Run: headless pygame with SDL's dummy video driver; simulated clock (each Clock.tick advances the game by its frame time, no real sleeping); random seed 0; keys injected as events and as key.get_pressed() state; no mouse input.
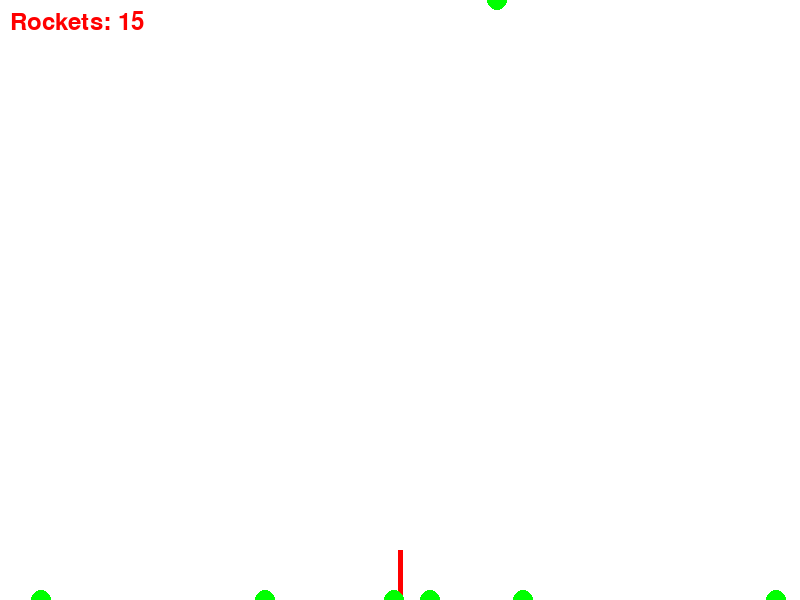
Frame 1 of 1 · flips 1–60 · no input (game ended)

The pygame program that drew these frames:

import pygame
import threading
import random
import time

# Configurações do Jogo
SCREEN_WIDTH = 800
SCREEN_HEIGHT = 600
FPS = 60

# Parâmetros de dificuldade
difficulty = {
    'easy': {'k': 20, 'speed': 1, 'm': 10},
    'medium': {'k': 15, 'speed': 2, 'm': 15},
    'hard': {'k': 10, 'speed': 3, 'm': 20}
}
difficulty_level = 'medium'  # Pode ser 'easy', 'medium' ou 'hard'

# Configuração Inicial
rocket_capacity = difficulty[difficulty_level]['k']
alien_speed = difficulty[difficulty_level]['speed']
alien_count = difficulty[difficulty_level]['m']
rockets_left = rocket_capacity

# Cores
WHITE = (255, 255, 255)
RED = (255, 0, 0)
GREEN = (0, 255, 0)

# Inicializa o Pygame
pygame.init()
screen = pygame.display.set_mode((SCREEN_WIDTH, SCREEN_HEIGHT))
pygame.display.set_caption("Jogo de Defesa Aérea")
clock = pygame.time.Clock()

# Classe para representar a bateria antiaérea
class Battery:
    def __init__(self):
        self.position = 'vertical'
        self.rockets = rocket_capacity
        self.lock = threading.Lock()

    def fire(self):
        with self.lock:
            if self.rockets > 0:
                self.rockets -= 1
                return True
            return False

    def reload(self):
        with self.lock:
            self.rockets = rocket_capacity

battery = Battery()

# Classe para representar as naves alienígenas
class Alien(threading.Thread):
    def __init__(self, x, speed):
        threading.Thread.__init__(self)
        self.x = x
        self.y = 0
        self.speed = speed
        self.hit = False

    def run(self):
        global running, aliens_reached_ground, aliens_hit
        while self.y < SCREEN_HEIGHT and not self.hit:
            self.y += self.speed
            time.sleep(0.1)
        if self.y >= SCREEN_HEIGHT and not self.hit:
            with aliens_lock:
                aliens_reached_ground += 1
        if self.hit:
            with aliens_lock:
                aliens_hit += 1

# Classe para representar os foguetes
class Rocket:
    def __init__(self, x, y, direction):
        self.x = x
        self.y = y
        self.speed = 5
        self.direction = direction

    def move(self):
        if self.direction == 'vertical':
            self.y -= self.speed
        elif self.direction == 'left':
            self.x -= self.speed
        elif self.direction == 'right':
            self.x += self.speed
        elif self.direction == 'diagonal_left':
            self.x -= self.speed
            self.y -= self.speed
        elif self.direction == 'diagonal_right':
            self.x += self.speed
            self.y -= self.speed

# Variáveis de estado do jogo
aliens = []
aliens_lock = threading.Lock()
aliens_reached_ground = 0
aliens_hit = 0
running = True
rockets = []

def create_aliens():
    for _ in range(alien_count):
        x = random.randint(0, SCREEN_WIDTH)
        alien = Alien(x, alien_speed)
        aliens.append(alien)
        alien.start()
        time.sleep(1)

def game_loop():
    global running, rockets_left
    while running:
        for event in pygame.event.get():
            if event.type == pygame.QUIT:
                running = False
            if event.type == pygame.KEYDOWN:
                if event.key == pygame.K_SPACE:
                    if battery.fire():
                        # Dispara um foguete
                        rocket = Rocket(SCREEN_WIDTH // 2, SCREEN_HEIGHT, battery.position)
                        rockets.append(rocket)
                if event.key == pygame.K_r:
                    battery.reload()
                if event.key == pygame.K_LEFT:
                    battery.position = 'left'
                if event.key == pygame.K_RIGHT:
                    battery.position = 'right'
                if event.key == pygame.K_UP:
                    battery.position = 'vertical'
                if event.key == pygame.K_a:
                    battery.position = 'diagonal_left'
                if event.key == pygame.K_d:
                    battery.position = 'diagonal_right'

        screen.fill(WHITE)

        # Desenha a bateria
        if battery.position == 'vertical':
            pygame.draw.line(screen, RED, (SCREEN_WIDTH//2, SCREEN_HEIGHT), (SCREEN_WIDTH//2, SCREEN_HEIGHT - 50), 5)
        elif battery.position == 'left':
            pygame.draw.line(screen, RED, (SCREEN_WIDTH//2, SCREEN_HEIGHT), (SCREEN_WIDTH//2 - 50, SCREEN_HEIGHT), 5)
        elif battery.position == 'right':
            pygame.draw.line(screen, RED, (SCREEN_WIDTH//2, SCREEN_HEIGHT), (SCREEN_WIDTH//2 + 50, SCREEN_HEIGHT), 5)
        elif battery.position == 'diagonal_left':
            pygame.draw.line(screen, RED, (SCREEN_WIDTH//2, SCREEN_HEIGHT), (SCREEN_WIDTH//2 - 35, SCREEN_HEIGHT - 35), 5)
        elif battery.position == 'diagonal_right':
            pygame.draw.line(screen, RED, (SCREEN_WIDTH//2, SCREEN_HEIGHT), (SCREEN_WIDTH//2 + 35, SCREEN_HEIGHT - 35), 5)

        # Move e desenha os foguetes
        for rocket in rockets[:]:
            rocket.move()
            if rocket.y < 0 or rocket.x < 0 or rocket.x > SCREEN_WIDTH:
                rockets.remove(rocket)
            else:
                pygame.draw.rect(screen, RED, (rocket.x, rocket.y, 5, 10))

        # Desenha os aliens
        for alien in aliens:
            if not alien.hit:
                pygame.draw.circle(screen, GREEN, (alien.x, alien.y), 10)

        # Desenha a contagem de foguetes
        font = pygame.font.Font(None, 36)
        text = font.render(f'Rockets: {battery.rockets}', True, RED)
        screen.blit(text, (10, 10))

        pygame.display.flip()
        clock.tick(FPS)

        # Verifica condições de vitória/derrota
        if aliens_hit >= alien_count // 2:
            print("Vitória!")
            running = False
        if aliens_reached_ground >= alien_count // 2:
            print("Derrota!")
            running = False

# Cria a thread para criar as naves
alien_thread = threading.Thread(target=create_aliens)
alien_thread.start()

# Inicia o loop do jogo
game_loop()

# Aguarda a finalização das threads
for alien in aliens:
    alien.join()

pygame.quit()
